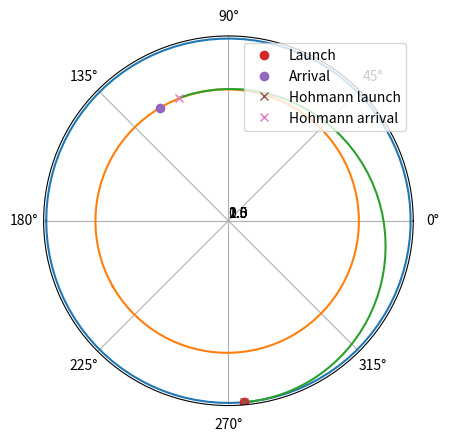
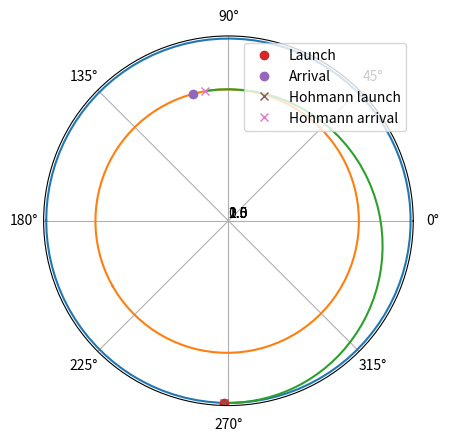
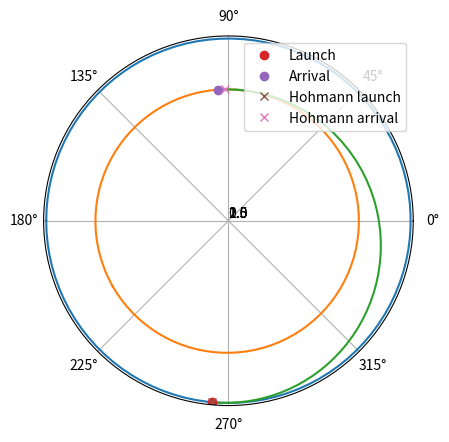
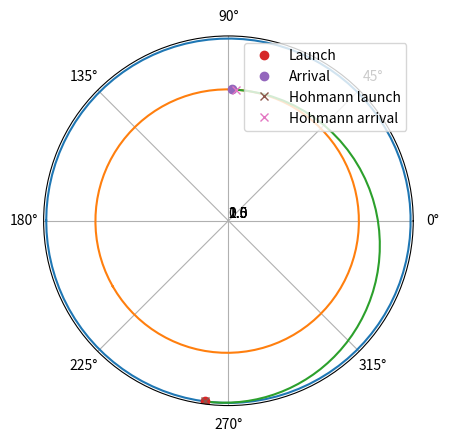
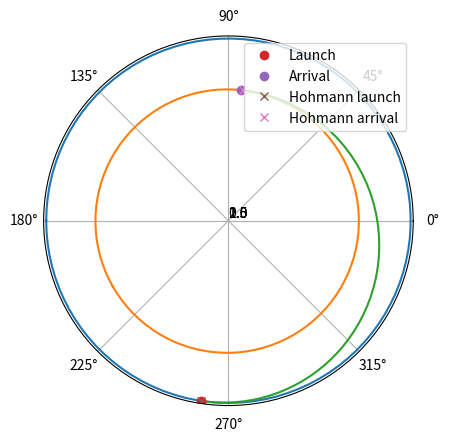

Here is the Python script that generated these plots, in order:
#%%
import numpy as np
import matplotlib.pyplot as plt
from math import sqrt, pi

class planet:
    def __init__(self, a , e, omega=0, t0 = 3.14):
        GM = 1.1723328e18 #Kerbol
        self.a = a # semi-major axis
        self.e = e # eccentricity 
        # longitude of ascending node, degrees converted to rad
        # argument of periapsis is 0, so periapsis is in the same position wrt reference angle
        self.omega = omega*np.pi/180 
        self.t0 = t0 # epoch
        self.T = sqrt(4*pi**2*a**3/GM) # orbital period, seconds
        self.n = 2*np.pi/self.T # angular velocity, rad/s
        # calculate orbit for visualization
        self.t = np.linspace(0, self.T, 100)
        self.phi, self.r = self.calc_polar(self.t)
        
    def calc_mean_anomaly(self, time):
        return time*self.n + self.t0 + self.omega

    def calc_eccentric_anomaly(self, time):
        """M: mean anomaly, e: eccentricity, E: eccentric anomaly"""
        def f(E,M,e): return E - e*np.sin(E) - M
        def dfdE(E,M,e): return 1 - e*np.cos(E)
        M = self.calc_mean_anomaly(time)
        E = M  # initial guess
        max_delta = 1 # initial error
        while max_delta > 1e-9:
            E_old = E
            E = E - f(E,M,self.e)/dfdE(E,M,self.e)
            max_delta = np.max(np.abs(E_old - E))
        return E

    def calc_true_anomaly(self, time):
        E = self.calc_eccentric_anomaly(time)
        beta = self.e/(1+sqrt(1-self.e*self.e))
        return E + 2*np.arctan( beta*np.sin(E) / (1-beta*np.cos(E)) )

    def calc_polar(self, time):
        """function to calculate both orbital distance and angle wrt reference angle"""
        nu = self.calc_true_anomaly(time)
        phi = self.omega + nu
        r = self.a*(1-self.e*self.e)/(1+self.e*np.cos(nu))
        return phi,r

    def recalc_orbit_visu(self, start_time, end_time):
        """function to recalculate orbit for visualization"""
        self.t = np.linspace(t_win, t_arrival, 50)
        self.phi, self.r = self.calc_polar(self.t)

def calc_hohmann(src_planet, dst_planet, t0):
    """
    Calculate semi-major axis, eccentricity, average angular velocity and time for Hohmann transfer.
    """
    GM = 1.1723328e18 #Kerbol grav const

    # position of src known at t0
    phi, r_src = src_planet.calc_polar(t0)
    
    # initial guess for dest is using 0 time for Hohmann transfer
    hohmann_time = 0
    hohmann_time_prev = 10

    # Iterate a better Hohmann time by recalculating destination
    while abs(hohmann_time_prev-hohmann_time) > 1:
        phi, r_dst = dst_planet.calc_polar(t0+hohmann_time)
        # semi-major axis
        a = (r_src + r_dst) / 2
        # Time of Hohmann transfer is half of the Hohmann orbit
        r_avg = 2*a/np.pi
        hohmann_period_sq = 4*np.pi**2*a**3/GM
        hohmann_time_prev = hohmann_time
        hohmann_time = sqrt(hohmann_period_sq) / 2    
        
    # eccentricity of Hohmann orbit
    if r_src > r_dst:
        e = 1 - 2/(r_src/r_dst + 1)
    else:
        e = 1 - 2/(r_dst/r_src + 1)

    # average angular velocity
    n = np.pi/hohmann_time
    
    return a,e,n,hohmann_time

def plot_planets(planet_list):
    """Plot planet orbits, 0: source, 1: destination, 2: transfer orbit """
    fig, ax = plt.subplots(subplot_kw={'projection': 'polar'})
    ax.clear()
    for p in planet_list:
        ax.plot(p.phi, p.r)
    ax.plot(planet_list[0].calc_polar(t_win)[0],planet_list[0].calc_polar(t_win)[1], 'o', label="Launch")
    ax.plot(planet_list[1].calc_polar(t_arrival)[0],planet_list[1].calc_polar(t_arrival)[1], 'o', label="Arrival")
    ax.plot(planet_list[2].calc_polar(t_win)[0],planet_list[2].calc_polar(t_win)[1], 'x', label="Hohmann launch")
    ax.plot(planet_list[2].calc_polar(t_arrival)[0],planet_list[2].calc_polar(t_arrival)[1], 'x', label="Hohmann arrival")
    
    ax.set_rticks([0.5, 1, 1.5, 2])  # Less radial ticks
    ax.set_rlabel_position(-22.5)  # Move radial labels away from plotted line
    ax.grid(True)
    ax.legend(loc=1)
# %% 
# Testing during development
if __name__ == "__main__":
    #Moho = planet(a=5263138304, e=0.2, omega=70)
    Eve = planet(a=9832684544, e=0.01, omega=15)
    Kerbin = planet(a=13599840256, e=0)
    #Duna = planet(a=20726155264, e=0.051, omega=135.5)

    # angle difference at zero time
    d_ang_0 = Eve.calc_mean_anomaly(0) - Kerbin.calc_mean_anomaly(0)
    
    # First iteration
    a,e,n,t_h = calc_hohmann(Kerbin, Eve, 0)
    # Angle difference at ideal launch time, calculated with transfer time
    d_ang = np.pi - t_h*Eve.n
    # If the target is already past the position, the next opportunity must be searched
    if d_ang_0 > d_ang:
        d_ang = d_ang + 2*np.pi
    # time until next position
    # delta_ang0 + (Eve.n - Kerbin.n) * t_window = delta_ang
    t_win = (d_ang - d_ang_0) / (Eve.n - Kerbin.n)
    t_arrival = t_win + t_h
    ang_win,r = Kerbin.calc_polar(t_win)
    Hohmann = planet(a,e, omega = ang_win*180/np.pi+180, t0=-ang_win-t_win*n)
    # Hohmann.recalc_orbit_visu(t_win,t_arrival)
    # plot_planets([Kerbin, Eve, Hohmann])

    # Real iteration
    for i in range(5):
        # calculate timing error - by how much time we've missed the target when arriving
        t_arrival = t_win + t_h
        t_miss = (Hohmann.calc_polar(t_arrival)[0] - Eve.calc_polar(t_arrival)[0])/Eve.n
        # modify start time using calculated error
        t_win = t_win + t_miss
        # recalculate transfer orbit
        a,e,n,t_h = calc_hohmann(Kerbin, Eve, t_win)
        ang_win,r = Kerbin.calc_polar(t_win)
        Hohmann = planet(a,e, omega = ang_win*180/np.pi+180, t0=-ang_win-t_win*n)
        Hohmann.recalc_orbit_visu(t_win,t_arrival)
        # plot results
        plot_planets([Kerbin, Eve, Hohmann])
        print(t_miss)
# %%
